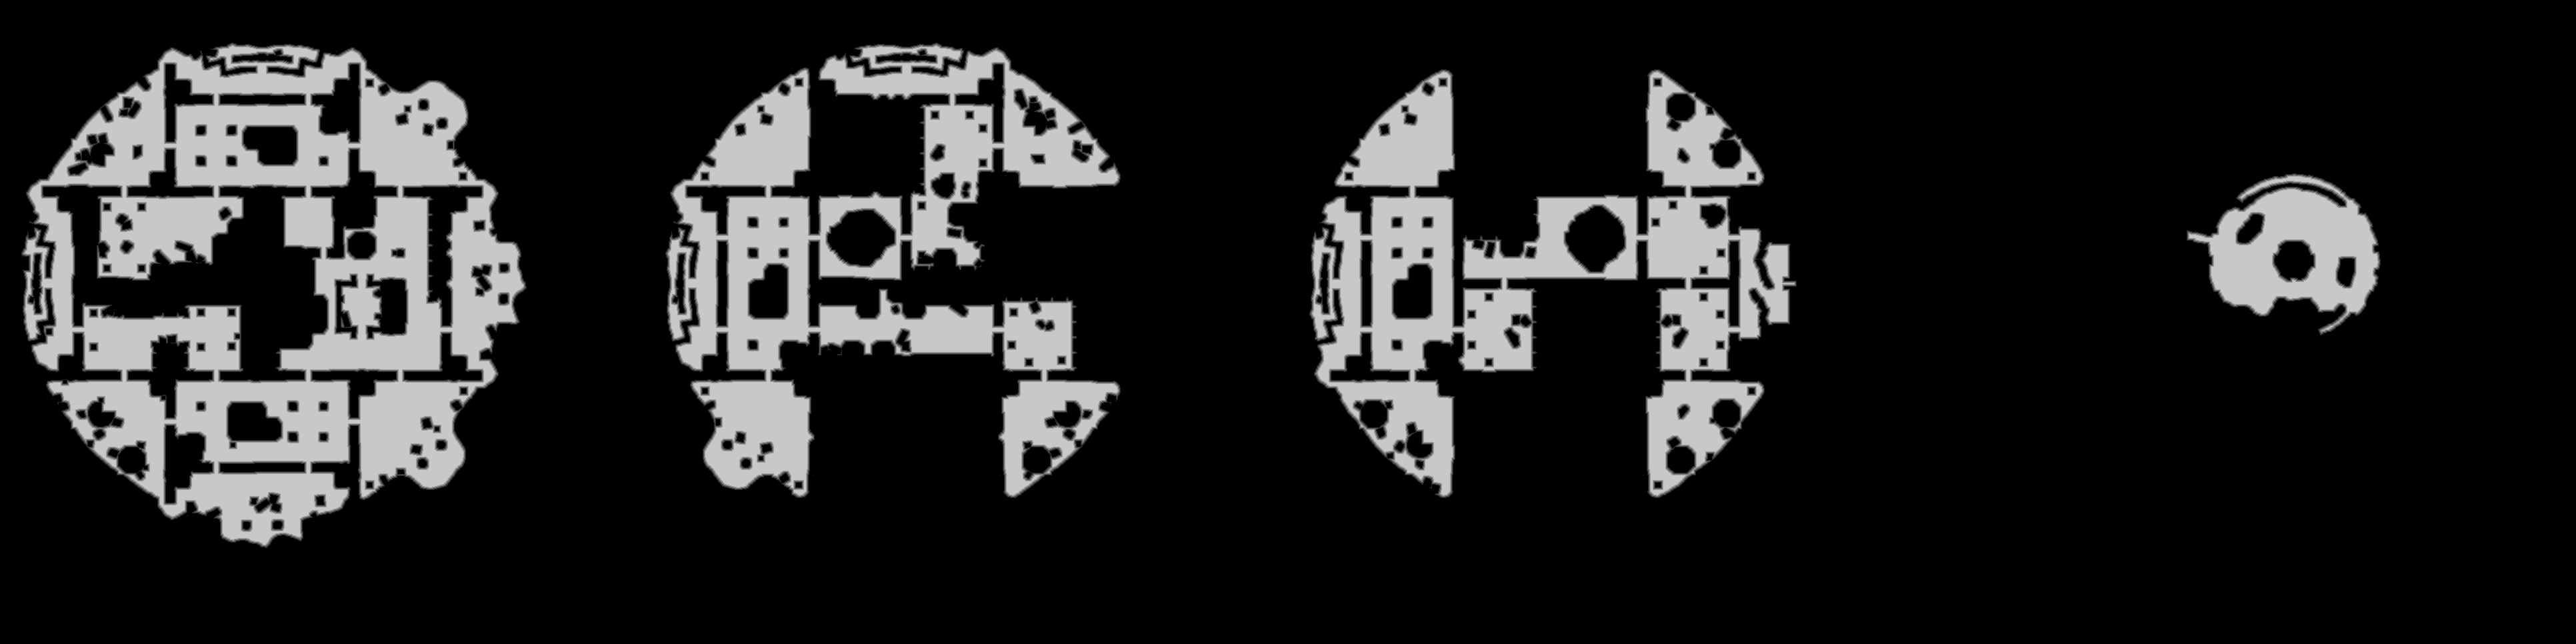

Data behind this chart, as committed beside it:
base	0x54f7fe20000
origin	0x1380020
stride	1932
width	3864
height	966
nibble	0	3005740
nibble	1	48659
nibble	2	48627
nibble	3	48433
nibble	4	48162
nibble	5	533003
